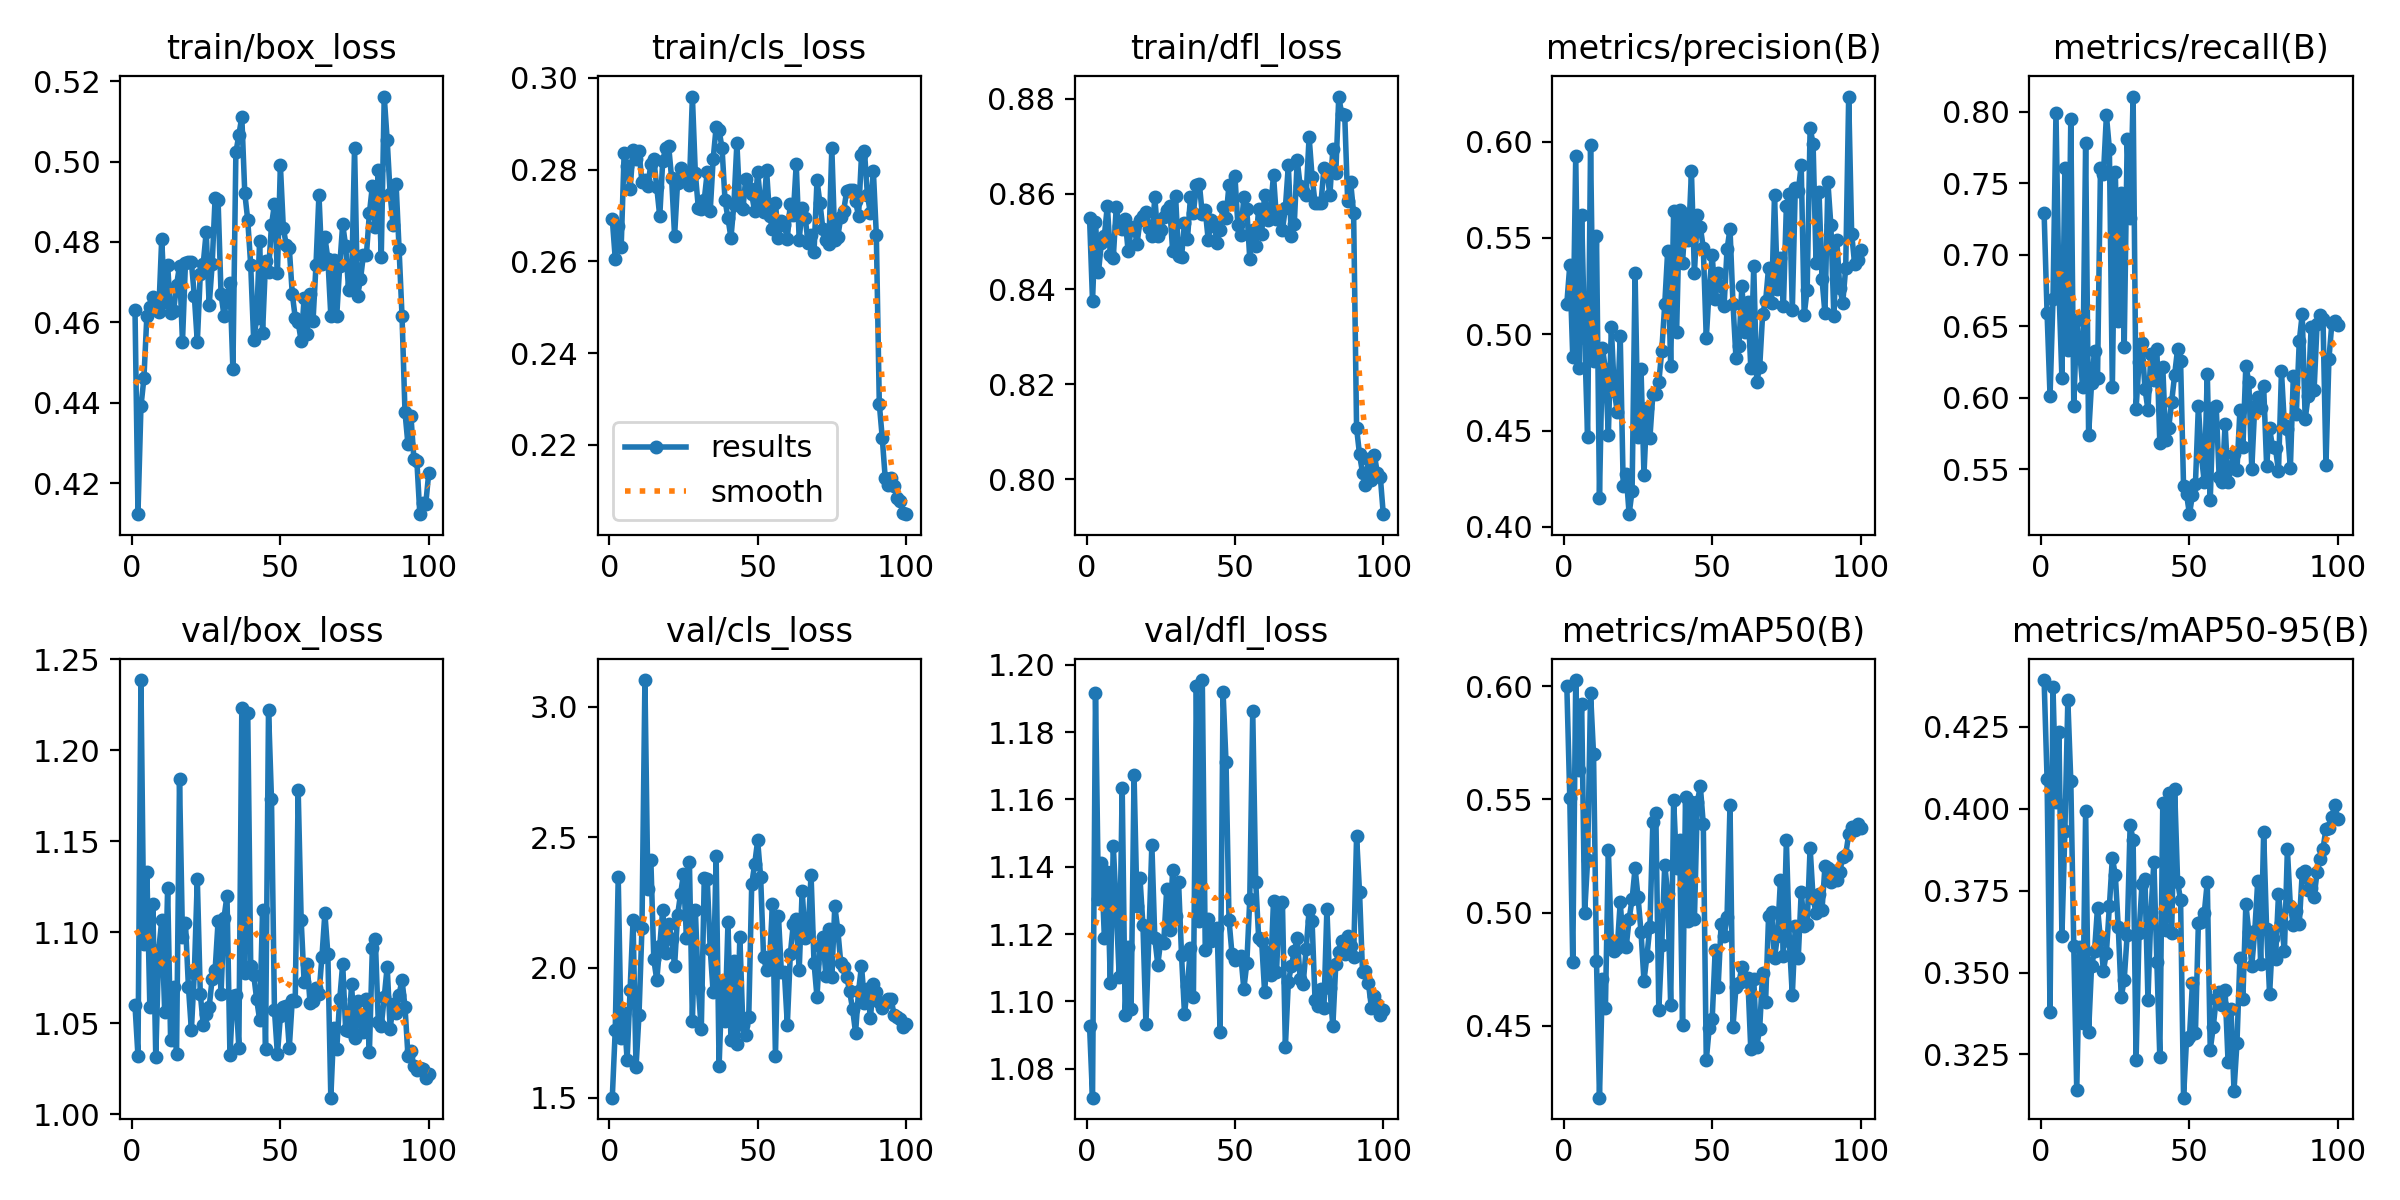

Data behind this chart, as committed beside it:
epoch, time, train/box_loss, train/cls_loss, train/dfl_loss, metrics/precision(B), metrics/recall(B), metrics/mAP50(B), metrics/mAP50-95(B), val/box_loss, val/cls_loss, val/dfl_loss, lr/pg0, lr/pg1, lr/pg2
1, 6.293, 0.4632, 0.2693, 0.855, 0.516, 0.7292, 0.6, 0.4393, 1.06, 1.501, 1.093, 0.0005457, 0.0005457, 0.0005457
2, 12.3, 0.4124, 0.2606, 0.8375, 0.5359, 0.6593, 0.5506, 0.4091, 1.032, 1.761, 1.071, 0.001091, 0.001091, 0.001091
3, 18.1, 0.4391, 0.2676, 0.854, 0.488, 0.6013, 0.4781, 0.3379, 1.239, 2.346, 1.192, 0.001624, 0.001624, 0.001624
4, 23.42, 0.446, 0.2631, 0.8435, 0.5925, 0.669, 0.6027, 0.437, 1.094, 1.731, 1.13, 0.001617, 0.001617, 0.001617
5, 28.71, 0.4617, 0.2837, 0.8498, 0.4827, 0.7994, 0.5629, 0.402, 1.133, 1.825, 1.141, 0.001601, 0.001601, 0.001601
6, 34.07, 0.4637, 0.2809, 0.8512, 0.5621, 0.6763, 0.592, 0.4234, 1.059, 1.645, 1.119, 0.001584, 0.001584, 0.001584
7, 39.5, 0.4662, 0.2757, 0.8575, 0.4981, 0.6138, 0.4997, 0.361, 1.115, 1.913, 1.139, 0.001568, 0.001568, 0.001568
8, 45.42, 0.4641, 0.2843, 0.8472, 0.4465, 0.7607, 0.5232, 0.3931, 1.032, 2.181, 1.105, 0.001551, 0.001551, 0.001551
9, 51.04, 0.4625, 0.2823, 0.8466, 0.598, 0.6336, 0.5969, 0.4331, 1.09, 1.617, 1.146, 0.001535, 0.001535, 0.001535
10, 56.62, 0.4808, 0.284, 0.8572, 0.4861, 0.7947, 0.57, 0.4084, 1.107, 1.818, 1.128, 0.001518, 0.001518, 0.001518
11, 62.13, 0.4651, 0.2773, 0.8532, 0.5508, 0.5946, 0.4786, 0.3582, 1.056, 2.151, 1.107, 0.001502, 0.001502, 0.001502
12, 67.77, 0.4743, 0.2778, 0.8525, 0.4153, 0.6543, 0.4183, 0.3141, 1.125, 3.103, 1.163, 0.001485, 0.001485, 0.001485
13, 73.41, 0.4623, 0.2765, 0.8547, 0.493, 0.6318, 0.4706, 0.3579, 1.041, 2.3, 1.096, 0.001469, 0.001469, 0.001469
14, 79.65, 0.4628, 0.2812, 0.848, 0.4818, 0.6076, 0.4577, 0.3345, 1.07, 2.413, 1.116, 0.001452, 0.001452, 0.001452
15, 85.66, 0.4693, 0.2823, 0.8526, 0.448, 0.7784, 0.5276, 0.3993, 1.033, 2.031, 1.098, 0.001436, 0.001436, 0.001436
16, 91.37, 0.474, 0.2761, 0.8531, 0.5036, 0.5741, 0.4875, 0.3318, 1.184, 1.952, 1.167, 0.001419, 0.001419, 0.001419
17, 96.99, 0.4552, 0.2698, 0.8495, 0.4706, 0.6105, 0.4831, 0.3521, 1.097, 2.084, 1.128, 0.001403, 0.001403, 0.001403
18, 102.6, 0.4748, 0.2819, 0.8544, 0.4597, 0.633, 0.4845, 0.3566, 1.105, 2.222, 1.137, 0.001386, 0.001386, 0.001386
19, 108.3, 0.4751, 0.2847, 0.8554, 0.499, 0.6136, 0.5047, 0.3698, 1.07, 2.056, 1.123, 0.00137, 0.00137, 0.00137
20, 113.9, 0.475, 0.2852, 0.8563, 0.4215, 0.7609, 0.4863, 0.36, 1.046, 2.168, 1.093, 0.001353, 0.001353, 0.001353
21, 119.5, 0.4665, 0.2781, 0.8529, 0.4273, 0.7562, 0.4847, 0.3506, 1.078, 2.11, 1.119, 0.001337, 0.001337, 0.001337
22, 125.2, 0.455, 0.2655, 0.851, 0.4066, 0.7974, 0.4972, 0.3561, 1.129, 2.006, 1.147, 0.00132, 0.00132, 0.00132
23, 131, 0.472, 0.2772, 0.8592, 0.4189, 0.7742, 0.506, 0.3702, 1.066, 2.2, 1.119, 0.001304, 0.001304, 0.001304
24, 136.6, 0.4746, 0.2803, 0.8511, 0.532, 0.6073, 0.5196, 0.385, 1.049, 2.281, 1.111, 0.001287, 0.001287, 0.001287
25, 142.3, 0.4825, 0.2793, 0.8524, 0.4465, 0.7582, 0.5069, 0.3798, 1.055, 2.357, 1.118, 0.001271, 0.001271, 0.001271
26, 147.9, 0.4642, 0.2787, 0.8552, 0.4819, 0.6535, 0.4915, 0.3638, 1.059, 2.113, 1.117, 0.001254, 0.001254, 0.001254
27, 153.6, 0.4744, 0.2767, 0.8567, 0.4272, 0.7435, 0.4699, 0.3425, 1.075, 2.405, 1.133, 0.001238, 0.001238, 0.001238
28, 159.3, 0.491, 0.2959, 0.8575, 0.462, 0.6357, 0.4809, 0.3478, 1.079, 1.796, 1.121, 0.001221, 0.001221, 0.001221
29, 166.6, 0.4903, 0.2792, 0.8481, 0.4462, 0.7809, 0.4938, 0.3615, 1.106, 2.221, 1.139, 0.001205, 0.001205, 0.001205
30, 176.9, 0.4669, 0.2717, 0.8595, 0.469, 0.7257, 0.5401, 0.3952, 1.066, 1.922, 1.125, 0.001188, 0.001188, 0.001188
31, 186.9, 0.4616, 0.2713, 0.847, 0.4691, 0.8106, 0.5441, 0.3903, 1.108, 1.764, 1.135, 0.001172, 0.001172, 0.001172
32, 196.2, 0.4661, 0.2734, 0.8466, 0.4751, 0.5923, 0.4568, 0.3233, 1.12, 2.343, 1.114, 0.001155, 0.001155, 0.001155
33, 206, 0.4697, 0.2794, 0.8539, 0.4914, 0.625, 0.4856, 0.3621, 1.033, 2.339, 1.096, 0.001139, 0.001139, 0.001139
34, 215.8, 0.4483, 0.2709, 0.8505, 0.5155, 0.638, 0.5212, 0.3771, 1.065, 2.072, 1.105, 0.001122, 0.001122, 0.001122
35, 225.4, 0.5023, 0.2823, 0.8592, 0.5434, 0.6065, 0.5082, 0.3786, 1.066, 1.905, 1.116, 0.001106, 0.001106, 0.001106
36, 236, 0.5066, 0.2892, 0.8559, 0.4836, 0.5915, 0.4592, 0.3417, 1.037, 2.427, 1.101, 0.001089, 0.001089, 0.001089
37, 246.1, 0.5111, 0.2886, 0.8619, 0.5638, 0.6304, 0.5498, 0.3683, 1.223, 1.622, 1.194, 0.001073, 0.001073, 0.001073
38, 255.9, 0.4922, 0.2847, 0.8622, 0.5013, 0.6124, 0.5199, 0.3838, 1.078, 1.945, 1.124, 0.001056, 0.001056, 0.001056
39, 266.3, 0.4854, 0.2733, 0.8557, 0.5646, 0.6338, 0.532, 0.3533, 1.22, 1.794, 1.196, 0.00104, 0.00104, 0.00104
40, 275.5, 0.4742, 0.2694, 0.8566, 0.537, 0.5685, 0.4506, 0.3241, 1.082, 2.174, 1.115, 0.001023, 0.001023, 0.001023
41, 285.6, 0.4556, 0.2651, 0.8503, 0.5622, 0.6217, 0.5512, 0.4017, 1.077, 1.721, 1.124, 0.001007, 0.001007, 0.001007
42, 295.5, 0.461, 0.2725, 0.8546, 0.5488, 0.5702, 0.4963, 0.3631, 1.063, 2.027, 1.118, 0.0009904, 0.0009904, 0.0009904
43, 305.1, 0.4802, 0.2858, 0.8533, 0.5845, 0.5791, 0.549, 0.4047, 1.052, 1.707, 1.119, 0.0009739, 0.0009739, 0.0009739
44, 314.7, 0.4575, 0.2721, 0.8496, 0.5317, 0.5973, 0.4971, 0.3622, 1.112, 2.118, 1.122, 0.0009574, 0.0009574, 0.0009574
45, 324.5, 0.4752, 0.2713, 0.8525, 0.562, 0.6161, 0.549, 0.4061, 1.036, 1.781, 1.091, 0.0009409, 0.0009409, 0.0009409
46, 334.2, 0.4725, 0.278, 0.8571, 0.5556, 0.6343, 0.5558, 0.3777, 1.222, 1.743, 1.192, 0.0009244, 0.0009244, 0.0009244
47, 344.3, 0.4842, 0.2761, 0.855, 0.5447, 0.6255, 0.539, 0.372, 1.173, 1.812, 1.171, 0.0009078, 0.0009078, 0.0009078
48, 354.3, 0.4894, 0.2746, 0.8619, 0.4979, 0.5382, 0.4348, 0.3118, 1.057, 2.32, 1.124, 0.0008913, 0.0008913, 0.0008913
49, 363.8, 0.4722, 0.2709, 0.8588, 0.524, 0.5327, 0.4492, 0.3295, 1.033, 2.397, 1.114, 0.0008748, 0.0008748, 0.0008748
50, 373.7, 0.4991, 0.2795, 0.8638, 0.541, 0.5186, 0.4531, 0.3304, 1.054, 2.487, 1.112, 0.0008583, 0.0008583, 0.0008583
51, 383.1, 0.4834, 0.2729, 0.8534, 0.5184, 0.5321, 0.4834, 0.3469, 1.059, 2.349, 1.113, 0.0008418, 0.0008418, 0.0008418
52, 392.6, 0.4792, 0.2708, 0.8514, 0.5318, 0.5394, 0.4672, 0.3314, 1.059, 2.039, 1.114, 0.0008253, 0.0008253, 0.0008253
53, 402, 0.4785, 0.2799, 0.8593, 0.5252, 0.5943, 0.4949, 0.365, 1.037, 1.992, 1.104, 0.0008088, 0.0008088, 0.0008088
54, 411.9, 0.4672, 0.27, 0.8568, 0.5146, 0.5596, 0.4895, 0.3654, 1.063, 2.022, 1.111, 0.0007923, 0.0007923, 0.0007923
55, 421.6, 0.4612, 0.2671, 0.8464, 0.5441, 0.5409, 0.4981, 0.3683, 1.062, 2.244, 1.13, 0.0007758, 0.0007758, 0.0007758
56, 431.5, 0.46, 0.2727, 0.8524, 0.5547, 0.6168, 0.5474, 0.3776, 1.178, 1.661, 1.186, 0.0007593, 0.0007593, 0.0007593
57, 441.2, 0.4554, 0.2652, 0.849, 0.5159, 0.5286, 0.4496, 0.3264, 1.107, 2.198, 1.136, 0.0007428, 0.0007428, 0.0007428
58, 451.3, 0.466, 0.2687, 0.8569, 0.4879, 0.5926, 0.467, 0.3333, 1.073, 1.982, 1.119, 0.0007263, 0.0007263, 0.0007263
59, 461.3, 0.4571, 0.2678, 0.8517, 0.494, 0.5941, 0.469, 0.3421, 1.083, 1.982, 1.118, 0.0007098, 0.0007098, 0.0007098
60, 470.8, 0.4671, 0.265, 0.8598, 0.5251, 0.5448, 0.476, 0.3442, 1.061, 1.781, 1.103, 0.0006933, 0.0006933, 0.0006933
... 40 more rows
